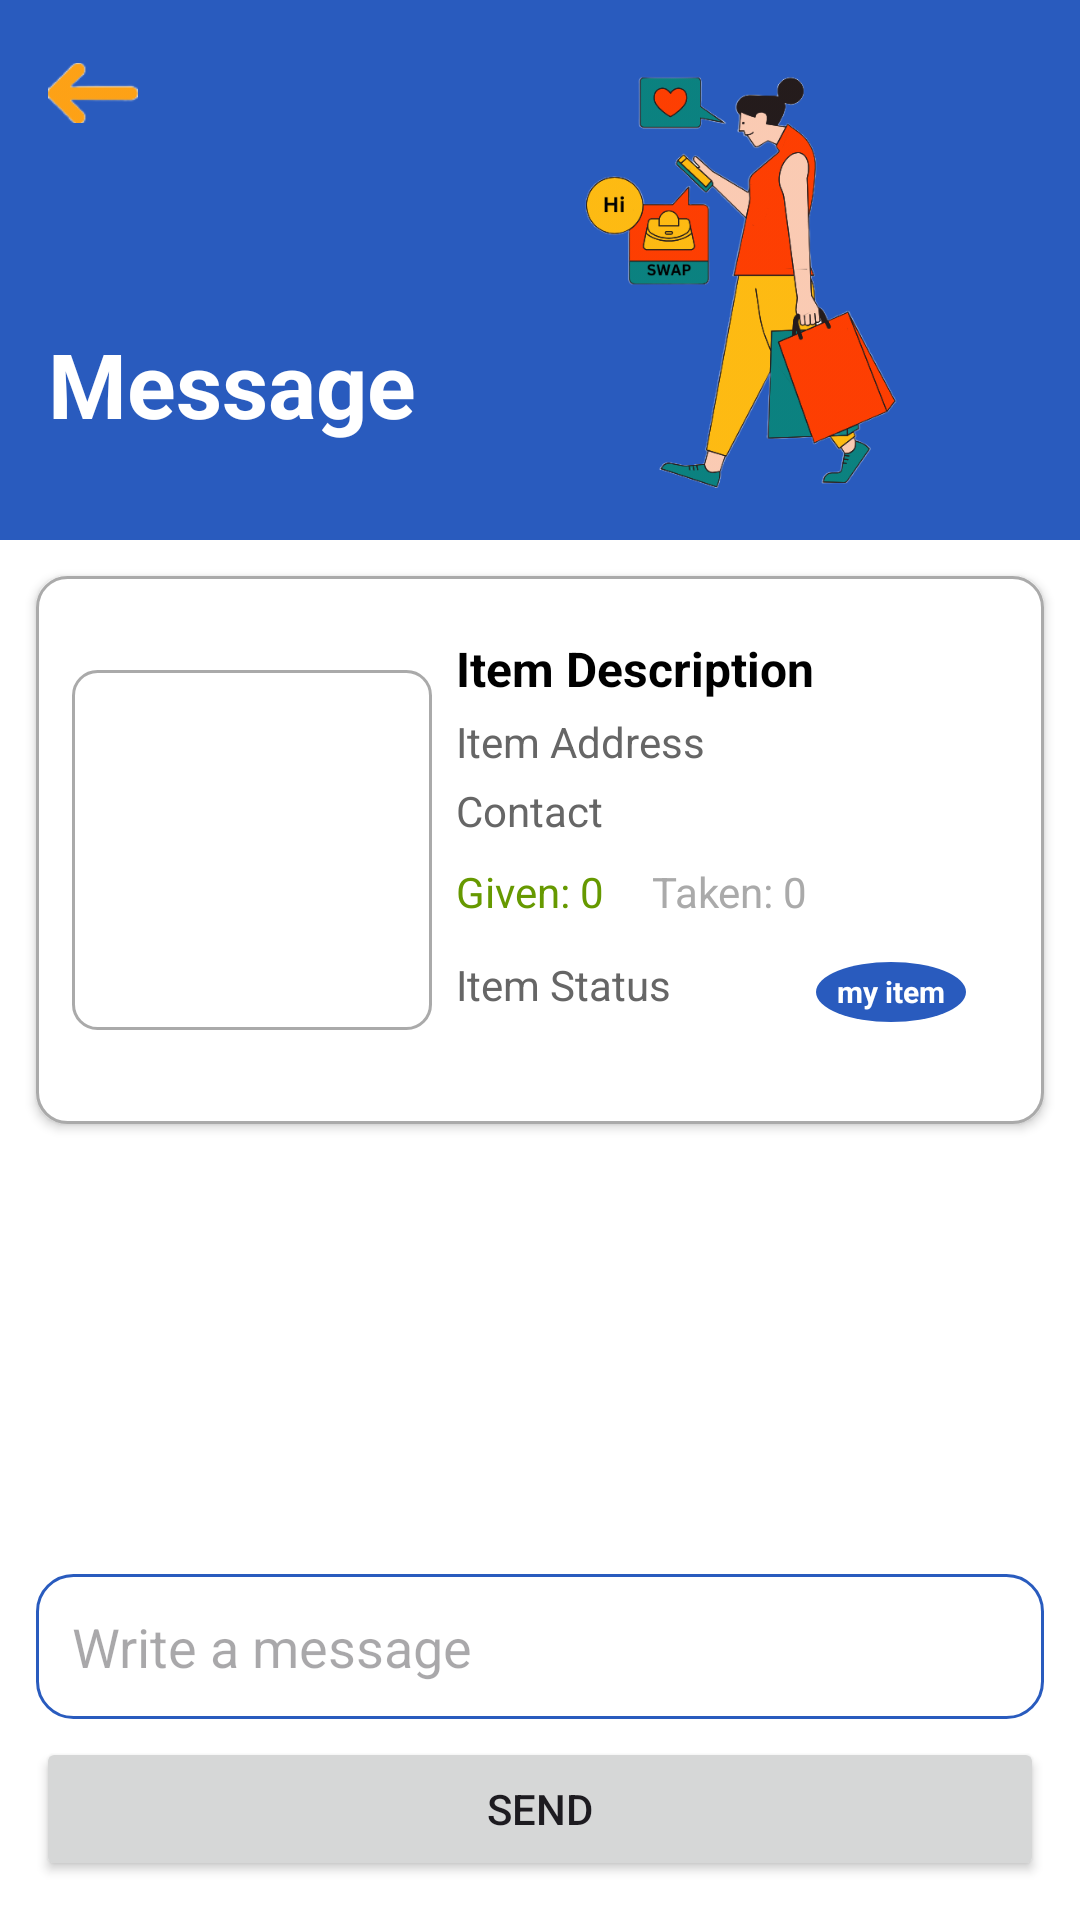

This screen was rendered from an Android layout file. Write that file and the resources it references.
<!-- AndroidManifest.xml: application theme Theme.SwipSwapSamsungFinalProject -->
<!-- res/layout/activity_messages.xml -->
<?xml version="1.0" encoding="utf-8"?>
<RelativeLayout xmlns:android="http://schemas.android.com/apk/res/android"
    xmlns:tools="http://schemas.android.com/tools"
    android:id="@+id/messagesRoot"
    android:layout_width="match_parent"
    android:layout_height="match_parent"
    android:background="#FFFFFF"
    tools:context=".MessagesActivity">

    
    <RelativeLayout
        android:id="@+id/header"
        android:layout_width="match_parent"
        android:layout_height="180dp"
        android:background="@color/primaryBlue"
        android:padding="16dp">

        <ImageView
            android:id="@+id/arrowBack"
            android:layout_width="30dp"
            android:layout_height="30dp"
            android:layout_alignParentStart="true"
            android:layout_alignParentTop="true"
            android:src="@drawable/bold_row_left" />

        <TextView
            android:id="@+id/title"
            android:layout_width="wrap_content"
            android:layout_height="wrap_content"
            android:text="Message"
            android:textColor="#FFFFFF"
            android:textSize="30sp"
            android:textStyle="bold"
            android:layout_alignParentStart="true"
            android:layout_alignParentBottom="true"
            android:layout_marginBottom="16dp" />

        <ImageView
            android:layout_width="190dp"
            android:layout_height="180dp"
            android:layout_alignParentEnd="true"
            android:scaleType="fitCenter"
            android:src="@drawable/chat" />

    </RelativeLayout>

    
    <LinearLayout
        android:id="@+id/swapItemDetails"
        android:layout_width="match_parent"
        android:layout_height="wrap_content"
        android:layout_below="@id/header"
        android:layout_margin="12dp"
        android:padding="12dp"
        android:orientation="horizontal"
        android:gravity="center_vertical"
        android:background="@drawable/card_border"
        android:elevation="2dp">


        <ImageView
            android:id="@+id/swapItemImage"
            android:layout_width="120dp"
            android:layout_height="120dp"
            android:scaleType="centerCrop"
            android:src="@drawable/placeholder_image"
            android:background="@drawable/image_border" />


        <LinearLayout
            android:layout_width="0dp"
            android:layout_height="wrap_content"
            android:layout_weight="1"
            android:orientation="vertical"
            android:padding="8dp">
            <TextView
                android:id="@+id/swapItemDescription"
                android:layout_width="wrap_content"
                android:layout_height="wrap_content"
                android:gravity="center"
                android:layout_marginBottom="4dp"
                android:text="Item Description"
                android:textColor="#000000"
                android:textSize="16sp"
                android:textStyle="bold" />

            <TextView
                android:id="@+id/swapItemAddress"
                android:layout_width="wrap_content"
                android:layout_height="wrap_content"
                android:text="Item Address"
                android:textColor="#666666"
                android:textSize="14sp" />


            
            <TextView
                android:id="@+id/chat_item_contact"
                android:layout_width="wrap_content"
                android:layout_height="wrap_content"
                android:layout_below="@id/chat_item_address"
                android:layout_toEndOf="@id/itemImage"
                android:paddingTop="4dp"
                android:text="Contact"
                android:textColor="#666666"
                android:textSize="14sp"
                android:maxLines="1"
                android:ellipsize="end" />
            <LinearLayout
                android:id="@+id/itemStatsContainer"
                android:layout_width="wrap_content"
                android:layout_height="wrap_content"
                android:layout_below="@id/chat_item_contact"
                android:layout_toEndOf="@id/itemImage"
                android:orientation="horizontal"
                android:layout_marginTop="8dp">

                <TextView
                    android:id="@+id/tvGivenCount"
                    android:layout_width="wrap_content"
                    android:layout_height="match_parent"
                    android:layout_marginEnd="16dp"
                    android:text="Given: 0"
                    android:textColor="@android:color/holo_green_dark"
                    android:textSize="14sp" />

                <TextView
                    android:id="@+id/tvTakenCount"
                    android:layout_width="wrap_content"
                    android:layout_height="wrap_content"
                    android:text="Taken: 0"
                    android:textSize="14sp"
                    android:textColor="@android:color/darker_gray" />

            </LinearLayout>

            <RelativeLayout
                android:id="@+id/itemLableContainer"
                android:layout_width="match_parent"
                android:layout_height="match_parent"
                android:layout_below="@id/chat_item_contact"
                android:layout_marginTop="8dp"
                android:layout_toEndOf="@id/itemImage"
                android:orientation="horizontal">

                <TextView
                    android:id="@+id/swapItemStatus"
                    android:layout_width="wrap_content"
                    android:layout_height="wrap_content"
                    android:text="Item Status"
                    android:textColor="#666666"
                    android:textSize="14sp"
                    android:layout_marginTop="4dp" />

                <TextView
                    android:id="@+id/owner_label_my"
                    android:layout_width="50dp"
                    android:layout_height="20dp"
                    android:layout_alignParentEnd="true"
                    android:layout_margin="6dp"
                    android:background="@drawable/badge_background"
                    android:gravity="center"
                    android:text="my item"
                    android:textColor="@android:color/white"
                    android:textSize="10sp"
                    android:textStyle="bold" />
            </RelativeLayout>


            


            <LinearLayout
                android:id="@+id/buttonLayout"
                android:layout_width="match_parent"
                android:layout_height="wrap_content"
                android:orientation="horizontal"
                android:layout_marginTop="8dp"
                android:gravity="start"
                >

                <Button
                    android:id="@+id/acceptButton"
                    android:layout_width="wrap_content"
                    android:layout_height="wrap_content"
                    android:text="Accept"
                    android:visibility="gone" />

                <Button
                    android:id="@+id/declineButton"
                    android:layout_width="wrap_content"
                    android:layout_height="wrap_content"
                    android:text="Decline"
                    android:layout_marginStart="8dp"
                    android:visibility="gone" />

                <Button
                    android:id="@+id/takenButton"
                    android:layout_width="wrap_content"
                    android:layout_height="wrap_content"
                    android:text="Taken"
                    android:layout_marginStart="8dp"
                    android:visibility="gone" />

            </LinearLayout>

        </LinearLayout>


    </LinearLayout>

    
    <androidx.recyclerview.widget.RecyclerView
        android:id="@+id/messagesRecyclerView"
        android:layout_width="match_parent"
        android:layout_height="0dp"
        android:layout_below="@+id/swapItemDetails"
        android:layout_above="@+id/messageInputLayout"
        android:layout_marginHorizontal="12dp" />

    
    <LinearLayout
        android:id="@+id/messageInputLayout"
        android:layout_width="match_parent"
        android:layout_height="wrap_content"
        android:layout_above="@+id/bottomNav"
        android:orientation="vertical"
        android:padding="12dp">

        <EditText
            android:id="@+id/messageInput"
            android:layout_width="match_parent"
            android:layout_height="wrap_content"
            android:hint="Write a message"
            android:background="@drawable/bg_input_field"
            android:padding="12dp" />



        <Button
            android:id="@+id/sendButton"
            android:layout_width="match_parent"
            android:layout_height="wrap_content"
            android:text="Send"
            android:layout_marginTop="6dp"
            android:drawable="@drawable/ic_send" />
    </LinearLayout>

    
    <LinearLayout
        android:id="@+id/bottomNav"
        android:layout_width="match_parent"
        android:layout_height="1dp"
        android:layout_alignParentBottom="true"
        android:orientation="horizontal"
        android:gravity="center" />
</RelativeLayout>
<!-- resources referenced by this layout -->
<resources>
  <color name="primaryBlue">#295bbe</color>
  <!-- drawable badge_background (drawable) -->
  <shape xmlns:android="http://schemas.android.com/apk/res/android"
      android:shape="oval">
      <solid android:color="#295bbe" />
  </shape>
  <!-- drawable bg_input_field (drawable) -->
  <shape xmlns:android="http://schemas.android.com/apk/res/android">
      <corners android:radius="10dp"/>
      <solid android:color="@android:color/white"/>
      <stroke android:width="2dp" android:color="@android:color/darker_gray"/>
      <stroke
          android:width="1dp"
          android:color="@color/primaryBlue" />
  
      
      <corners android:radius="12dp" />
  
      
      <padding android:left="12dp" android:right="12dp" />
  
  </shape>
  <!-- drawable bold_row_left: png bitmap (drawable, 1783 bytes) -->
  <!-- drawable card_border (drawable) -->
  <shape xmlns:android="http://schemas.android.com/apk/res/android"
      android:shape="rectangle">
      <solid android:color="@android:color/white"/>
      <corners android:radius="10dp"/>
      <stroke android:width="1dp" android:color="@android:color/darker_gray"/>
  </shape>
  <!-- drawable chat: png bitmap (drawable, 58871 bytes) -->
  <!-- drawable image_border (drawable) -->
  <shape xmlns:android="http://schemas.android.com/apk/res/android"
      android:shape="rectangle">
      <solid android:color="@android:color/transparent"/>
      <corners android:radius="8dp"/>
      <stroke android:width="1dp" android:color="@android:color/darker_gray"/>
  </shape>
  <style name="Theme.SwipSwapSamsungFinalProject" parent="Base.Theme.SwipSwapSamsungFinalProject" />
  <style name="Base.Theme.SwipSwapSamsungFinalProject" parent="Theme.Material3.DayNight.NoActionBar">
          
          
      </style>
</resources>
